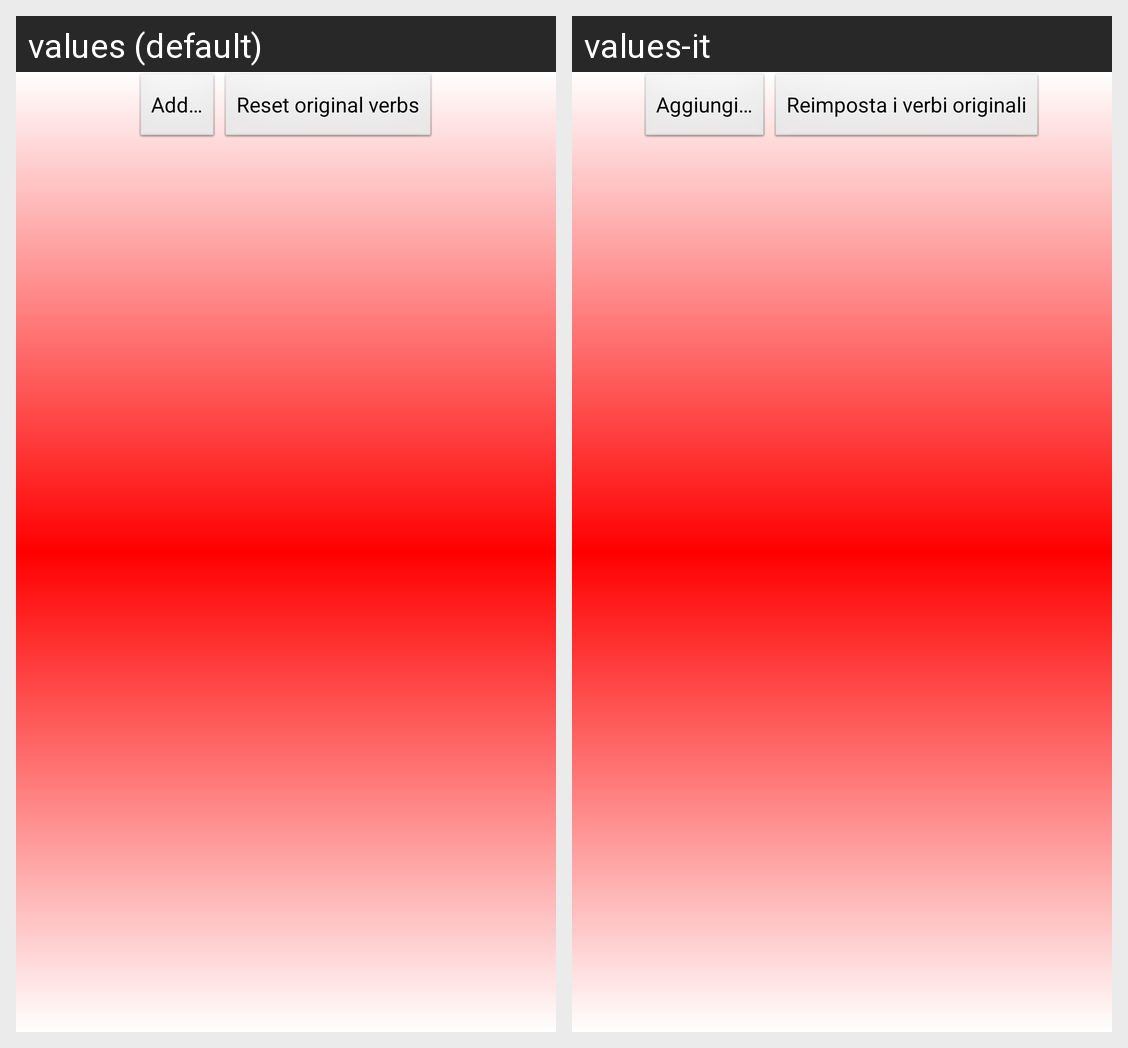

This grid shows one Android layout under two languages. Give, for every string resource on the screen, its name, the default text and each shown locale's text.
Android screen res/layout/activity_verbs.xml rendered under 2 locales, left to right: values (default), values-it. Device: Nexus 5 (rendered at 1080×1920; each locale shown at half size, 540×960, under a caption strip naming it); theme android:Theme.Light.Panel.
Strings drawn on this screen, with the default value and each locale's value (text and hints the layout hard-codes, and strings that could not be matched under every locale, appear in the picture but are not listed):

add_verbs
  values: Add…
  values-it: Aggiungi…

reset_original_verbs
  values: Reset original verbs
  values-it: Reimposta i verbi originali
